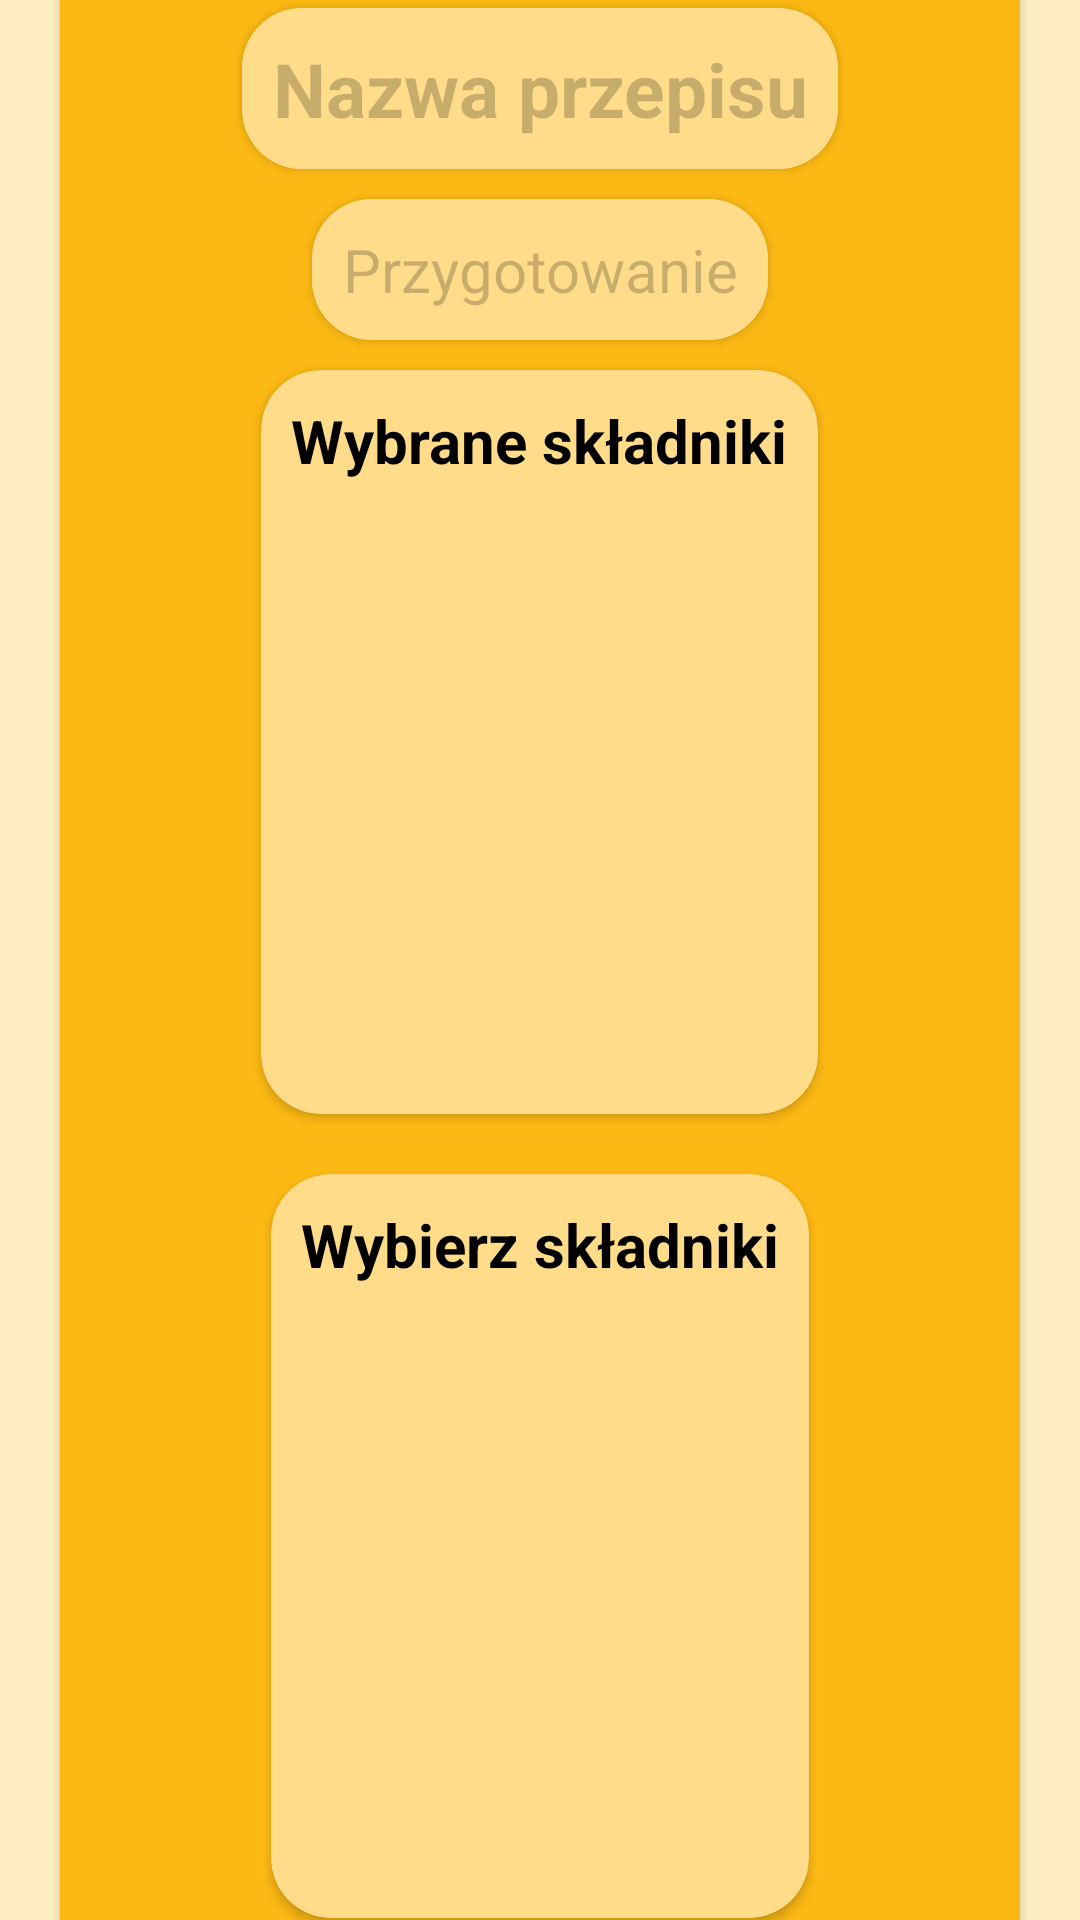

Here is an Android app screen rendered from its layout file. Give the layout XML and the strings, colors and styles it references.
<!-- AndroidManifest.xml: application theme Theme.Application_remake -->
<!-- res/layout/fragment_recipe_form.xml -->
<?xml version="1.0" encoding="utf-8"?>
<androidx.core.widget.NestedScrollView xmlns:android="http://schemas.android.com/apk/res/android"
    xmlns:tools="http://schemas.android.com/tools"
    android:layout_width="match_parent"
    android:layout_height="match_parent"
    xmlns:app="http://schemas.android.com/apk/res-auto"
    tools:context=".recipes.RecipeDetailsFragment"
    android:fillViewport="true"
    android:background="#ffeec4">


    <androidx.cardview.widget.CardView
        android:layout_width="wrap_content"
        android:layout_height="wrap_content"
        android:layout_marginTop="30dp"
        android:layout_marginHorizontal="20dp"
        app:cardCornerRadius="20dp"
        android:layout_gravity="center"
        android:backgroundTint="#fdb913">

        <RelativeLayout
            android:layout_width="wrap_content"
            android:layout_height="wrap_content">

            <ImageView
                android:layout_width="match_parent"
                android:layout_height="wrap_content"
                android:src="@drawable/water"
                android:scaleX="100"
                />

            
            
            
            
            
            
            
            

            
            
            
            
            
            
            
            
            

            

            <androidx.cardview.widget.CardView
                android:layout_width="wrap_content"
                android:layout_height="wrap_content"
                android:id="@+id/cardViewName"
                android:layout_marginTop="30dp"
                android:layout_centerHorizontal="true"
                android:layout_marginBottom="10dp"
                app:cardCornerRadius="20dp"
                android:backgroundTint="#fedc89">

                <EditText
                    android:layout_width="match_parent"
                    android:layout_height="wrap_content"
                    android:maxWidth="300dp"
                    android:id="@+id/addRecipeName"
                    android:hint="Nazwa przepisu"
                    android:textStyle="bold"
                    android:textColor="@color/black"
                    android:textColorHint="@color/cardview_shadow_start_color"
                    android:textSize="25dp"
                    android:gravity="center"
                    android:padding="10dp"
                    android:background="#fedc89" />

            </androidx.cardview.widget.CardView>

            <androidx.cardview.widget.CardView
                android:layout_width="wrap_content"
                android:layout_height="wrap_content"
                android:id="@+id/cardViewPreparation"
                android:layout_below="@id/cardViewName"
                android:layout_centerHorizontal="true"
                android:layout_marginBottom="10dp"
                app:cardCornerRadius="20dp"
                android:backgroundTint="#fedc89">

                <EditText
                    android:layout_width="match_parent"
                    android:layout_height="wrap_content"
                    android:maxWidth="300dp"
                    android:maxHeight="200dp"
                    android:id="@+id/addRecipePreparation"
                    android:hint="Przygotowanie"
                    android:textSize="20dp"
                    android:textColor="@color/black"
                    android:textColorHint="@color/cardview_shadow_start_color"
                    android:layout_below="@id/cardViewName"
                    android:gravity="center"
                    android:padding="10dp"
                    android:background="#fedc89" />

            </androidx.cardview.widget.CardView>

            <androidx.cardview.widget.CardView
                android:layout_width="wrap_content"
                android:layout_height="wrap_content"
                android:id="@+id/cardViewChoosedIngredients"
                android:layout_below="@id/cardViewPreparation"
                android:layout_centerHorizontal="true"
                android:layout_marginBottom="20dp"
                android:layout_marginHorizontal="20dp"
                app:cardCornerRadius="20dp"
                android:backgroundTint="#fedc89">

                <TextView
                    android:layout_width="match_parent"
                    android:layout_height="wrap_content"
                    android:maxWidth="300dp"
                    android:id="@+id/textViewRecipeIngredients"
                    android:text="Wybrane składniki"
                    android:textSize="20dp"
                    android:textColor="@color/black"
                    android:textStyle="bold"
                    android:gravity="center"
                    android:padding="10dp"/>

                <androidx.recyclerview.widget.RecyclerView
                    android:id="@+id/choosedIngredientsRecyclerView"
                    android:layout_width="match_parent"
                    android:layout_height="200dp"
                    android:layout_marginHorizontal="8dp"
                    android:layout_marginTop="40dp"
                    android:layout_marginBottom="8dp"/>

            </androidx.cardview.widget.CardView>

            <androidx.cardview.widget.CardView
                android:layout_width="wrap_content"
                android:layout_height="wrap_content"
                android:id="@+id/cardViewIngredients"
                android:layout_below="@id/cardViewChoosedIngredients"
                android:layout_centerHorizontal="true"
                android:layout_marginBottom="20dp"
                android:layout_marginHorizontal="20dp"
                app:cardCornerRadius="20dp"
                android:backgroundTint="#fedc89">

                <TextView
                    android:layout_width="match_parent"
                    android:layout_height="wrap_content"
                    android:maxWidth="300dp"
                    android:id="@+id/detailRecipeIngredients"
                    android:text="Wybierz składniki"
                    android:textSize="20dp"
                    android:textColor="@color/black"
                    android:textStyle="bold"
                    android:gravity="center"
                    android:padding="10dp"/>

                <androidx.recyclerview.widget.RecyclerView
                    android:id="@+id/ingredientsRecyclerView"
                    android:layout_width="match_parent"
                    android:layout_height="200dp"
                    android:layout_marginHorizontal="8dp"
                    android:layout_marginTop="40dp"
                    android:layout_marginBottom="8dp"/>

            </androidx.cardview.widget.CardView>

            <Button
                android:layout_width="wrap_content"
                android:layout_height="wrap_content"
                android:id="@+id/submitAddRecipeButton"
                android:layout_below="@id/cardViewIngredients"
                android:layout_centerHorizontal="true"
                android:text="Zapisz przepis"
                android:textColor="@color/black"
                android:textStyle="bold"
                android:textSize="20dp"
                android:contentDescription="Add_Recipe"
                android:backgroundTint="#fedc89"
                android:layout_marginBottom="20dp"
                />

        </RelativeLayout>

    </androidx.cardview.widget.CardView>

</androidx.core.widget.NestedScrollView>
<!-- resources referenced by this layout -->
<resources>
  <color name="black">#FF000000</color>
  <style name="Theme.Application_remake" parent="Base.Theme.Application_remake" />
  <style name="Base.Theme.Application_remake" parent="Theme.Material3.DayNight.NoActionBar">
          
          
      </style>
</resources>
